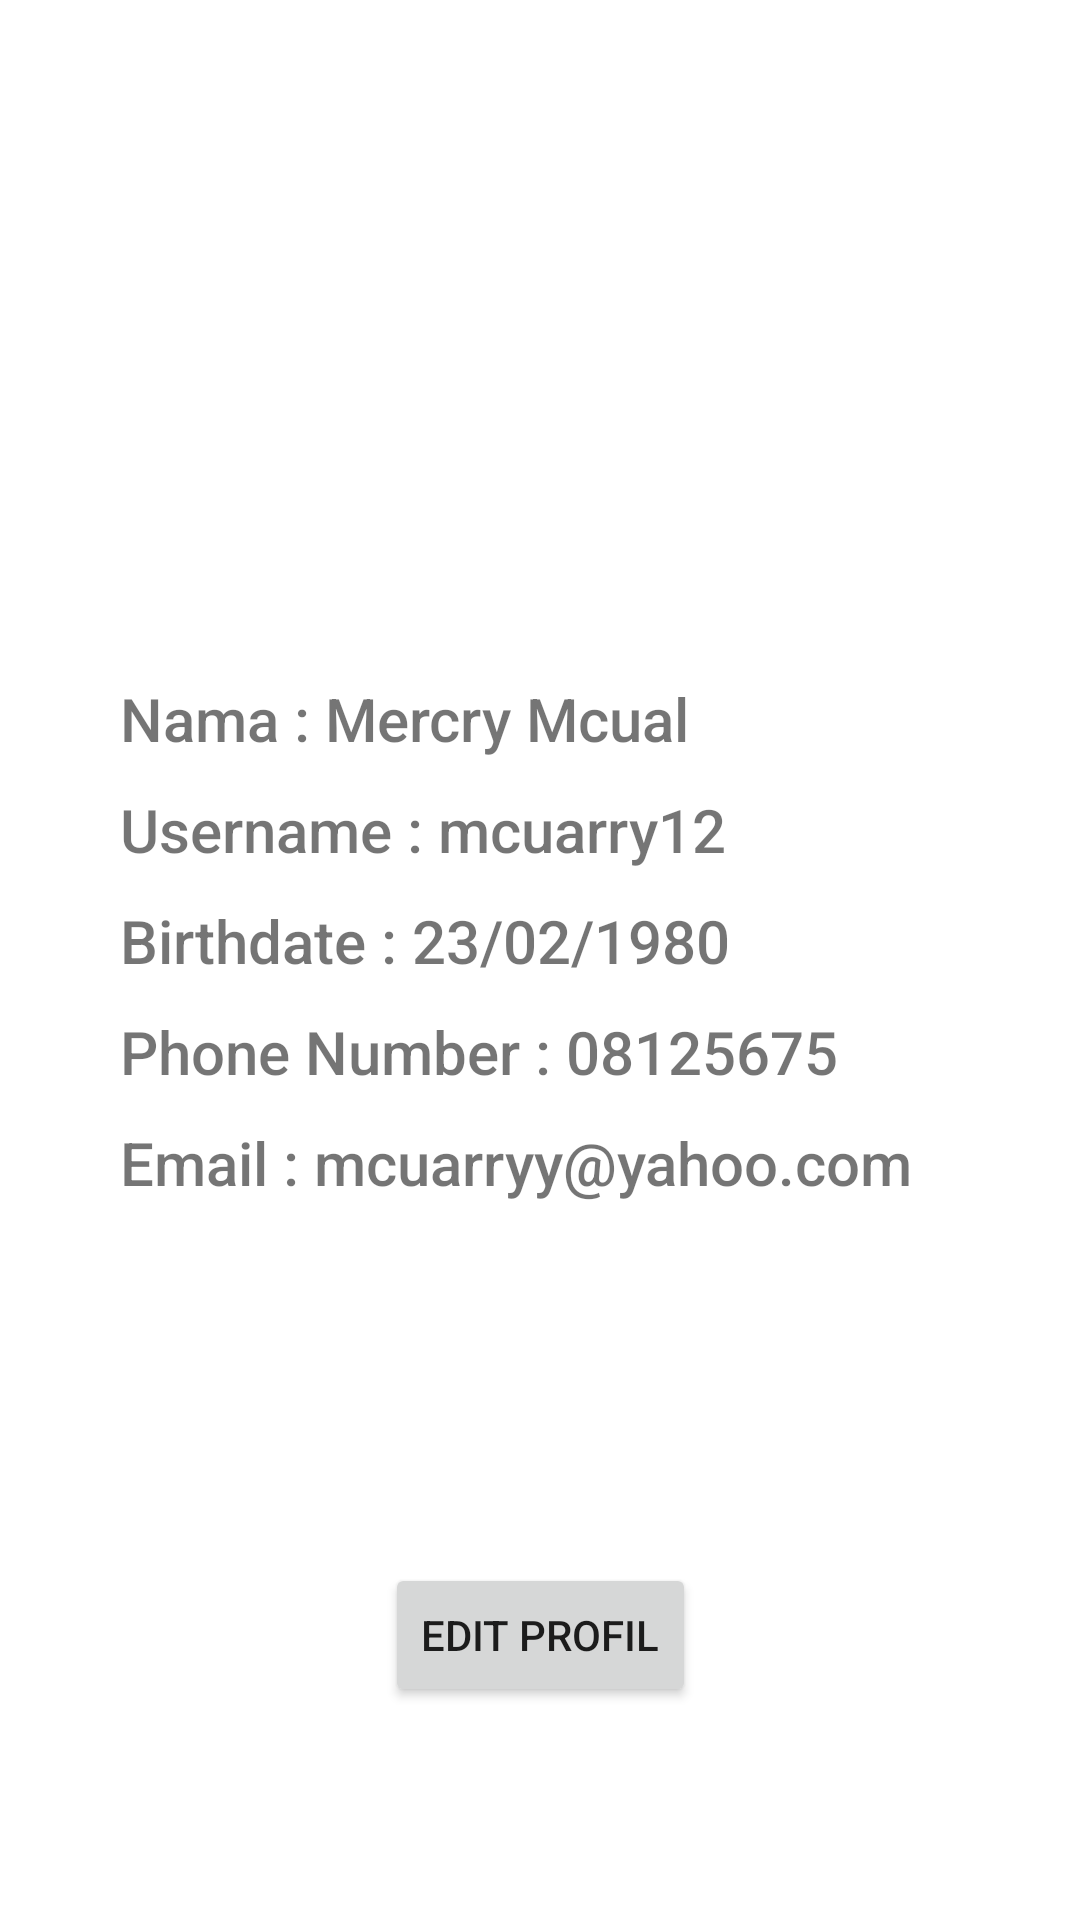

Write the Android layout XML for this screen, with the resource values it uses.
<!-- AndroidManifest.xml: application theme Theme.160420084_UTS_ANMP -->
<!-- res/layout/fragment_profile.xml -->
<?xml version="1.0" encoding="utf-8"?>
<FrameLayout xmlns:android="http://schemas.android.com/apk/res/android"
    xmlns:app="http://schemas.android.com/apk/res-auto"
    xmlns:tools="http://schemas.android.com/tools"
    android:layout_width="match_parent"
    android:layout_height="match_parent"
    tools:context=".view.ProfileFragment">

    <androidx.constraintlayout.widget.ConstraintLayout
        android:layout_width="match_parent"
        android:layout_height="match_parent">

        <ImageView
            android:id="@+id/imageView"
            style="rou"
            android:layout_width="150dp"
            android:layout_height="130dp"
            android:layout_marginTop="56dp"
            app:layout_constraintEnd_toEndOf="parent"
            app:layout_constraintHorizontal_bias="0.498"
            app:layout_constraintStart_toStartOf="parent"
            app:layout_constraintTop_toTopOf="parent"
            tools:src="@drawable/profil1" />

        <TextView
            android:id="@+id/textView"
            android:layout_width="wrap_content"
            android:layout_height="wrap_content"
            android:layout_marginStart="40dp"
            android:layout_marginTop="40dp"
            android:fontFamily="sans-serif-medium"
            android:text="Nama : Mercry Mcual"
            android:textSize="20sp"
            app:layout_constraintStart_toStartOf="parent"
            app:layout_constraintTop_toBottomOf="@+id/imageView" />

        <TextView
            android:id="@+id/textView2"
            android:layout_width="wrap_content"
            android:layout_height="wrap_content"
            android:layout_marginTop="10dp"
            android:fontFamily="sans-serif-medium"
            android:text="Username : mcuarry12"
            android:textSize="20sp"
            app:layout_constraintStart_toStartOf="@+id/textView"
            app:layout_constraintTop_toBottomOf="@+id/textView" />

        <TextView
            android:id="@+id/textView3"
            android:layout_width="wrap_content"
            android:layout_height="wrap_content"
            android:layout_marginTop="10dp"
            android:fontFamily="sans-serif-medium"
            android:text="Birthdate : 23/02/1980"
            android:textSize="20sp"
            app:layout_constraintStart_toStartOf="@+id/textView2"
            app:layout_constraintTop_toBottomOf="@+id/textView2" />

        <TextView
            android:id="@+id/textView4"
            android:layout_width="wrap_content"
            android:layout_height="wrap_content"
            android:layout_marginTop="10dp"
            android:fontFamily="sans-serif-medium"
            android:text="Phone Number : 08125675"
            android:textSize="20sp"
            app:layout_constraintStart_toStartOf="@+id/textView3"
            app:layout_constraintTop_toBottomOf="@+id/textView3" />

        <TextView
            android:id="@+id/textView5"
            android:layout_width="wrap_content"
            android:layout_height="wrap_content"
            android:layout_marginTop="10dp"
            android:fontFamily="sans-serif-medium"
            android:text="Email : mcuarryy@yahoo.com"
            android:textSize="20sp"
            app:layout_constraintStart_toStartOf="@+id/textView4"
            app:layout_constraintTop_toBottomOf="@+id/textView4" />

        <Button
            android:id="@+id/button"
            android:layout_width="wrap_content"
            android:layout_height="wrap_content"
            android:layout_marginTop="120dp"
            android:text="Edit Profil"
            app:layout_constraintEnd_toEndOf="parent"
            app:layout_constraintStart_toStartOf="parent"
            app:layout_constraintTop_toBottomOf="@+id/textView5" />
    </androidx.constraintlayout.widget.ConstraintLayout>
</FrameLayout>
<!-- resources referenced by this layout -->
<resources>
  <style name="Theme.160420084_UTS_ANMP" parent="Theme.MaterialComponents.DayNight.DarkActionBar">
          
          <item name="colorPrimary">@color/purple_500</item>
          <item name="colorPrimaryVariant">@color/purple_700</item>
          <item name="colorOnPrimary">@color/white</item>
          
          <item name="colorSecondary">@color/teal_200</item>
          <item name="colorSecondaryVariant">@color/teal_700</item>
          <item name="colorOnSecondary">@color/black</item>
          
          <item name="android:statusBarColor">?attr/colorPrimaryVariant</item>
          
      </style>
  <!-- not gathered from this repository: default colours our renderer supplied (Android Studio template values) -->
  <color name="purple_500">#FF6200EE</color>
  <color name="purple_700">#FF3700B3</color>
  <color name="teal_200">#FF03DAC5</color>
  <color name="teal_700">#FF018786</color>
  <color name="black">#FF000000</color>
  <color name="white">#FFFFFFFF</color>
</resources>
